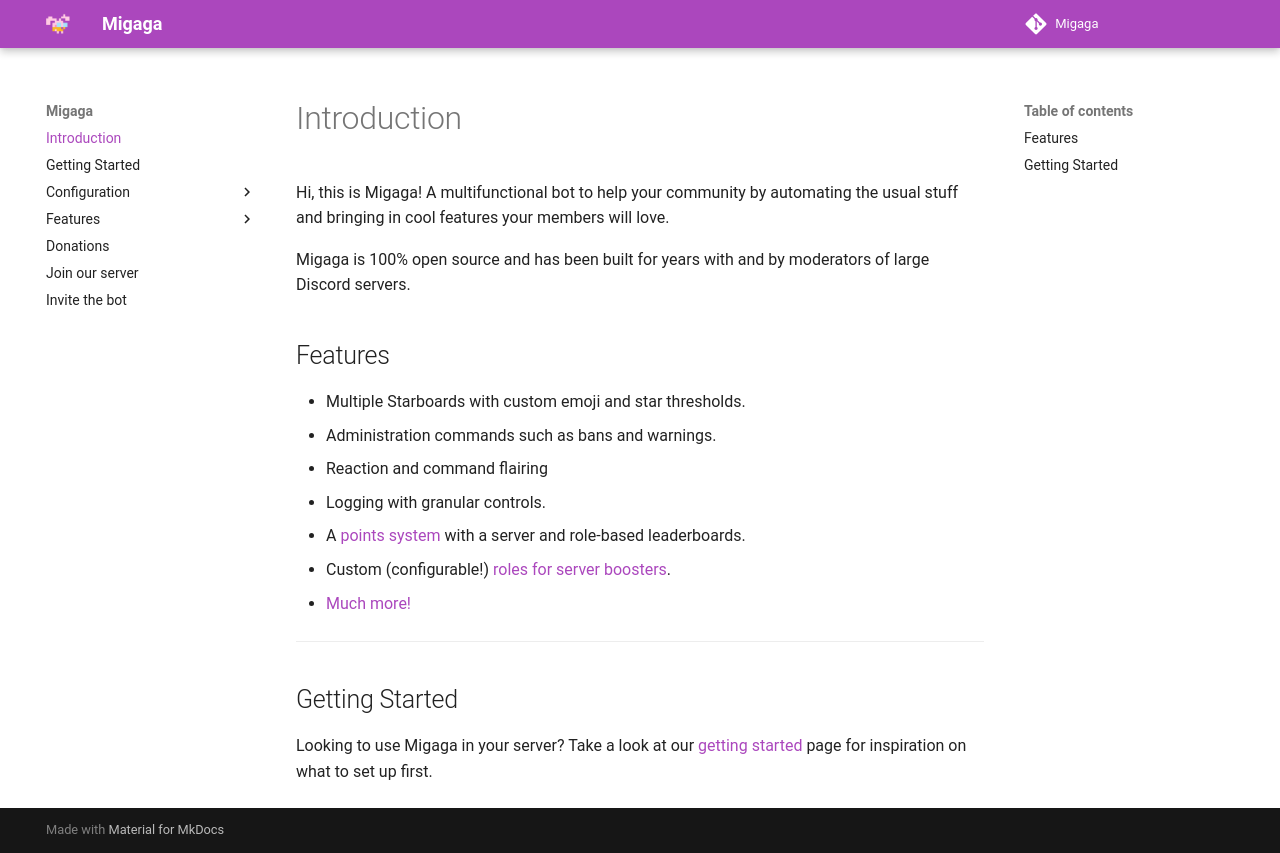

repository: LewisHobden/migaga-docs · page: index.html · generator: mkdocs

# Introduction
Hi, this is Migaga! A multifunctional bot to help your community by automating the usual stuff and bringing in cool features your members will love.  

Migaga is 100% open source and has been built for years with and by moderators of large Discord servers.

## Features
- Multiple Starboards with custom emoji and star thresholds.
- Administration commands such as bans and warnings.
- Reaction and command flairing
- Logging with granular controls.
- A [points system](features/points/index.md) with a server and role-based leaderboards.
- Custom (configurable!) [roles for server boosters](features/booster-roles/index.md).
- [Much more!](features/index.md)

--- 

## Getting Started
Looking to use Migaga in your server? Take a look at our [getting started](getting-started/index.md) page for inspiration on what to set up first.
